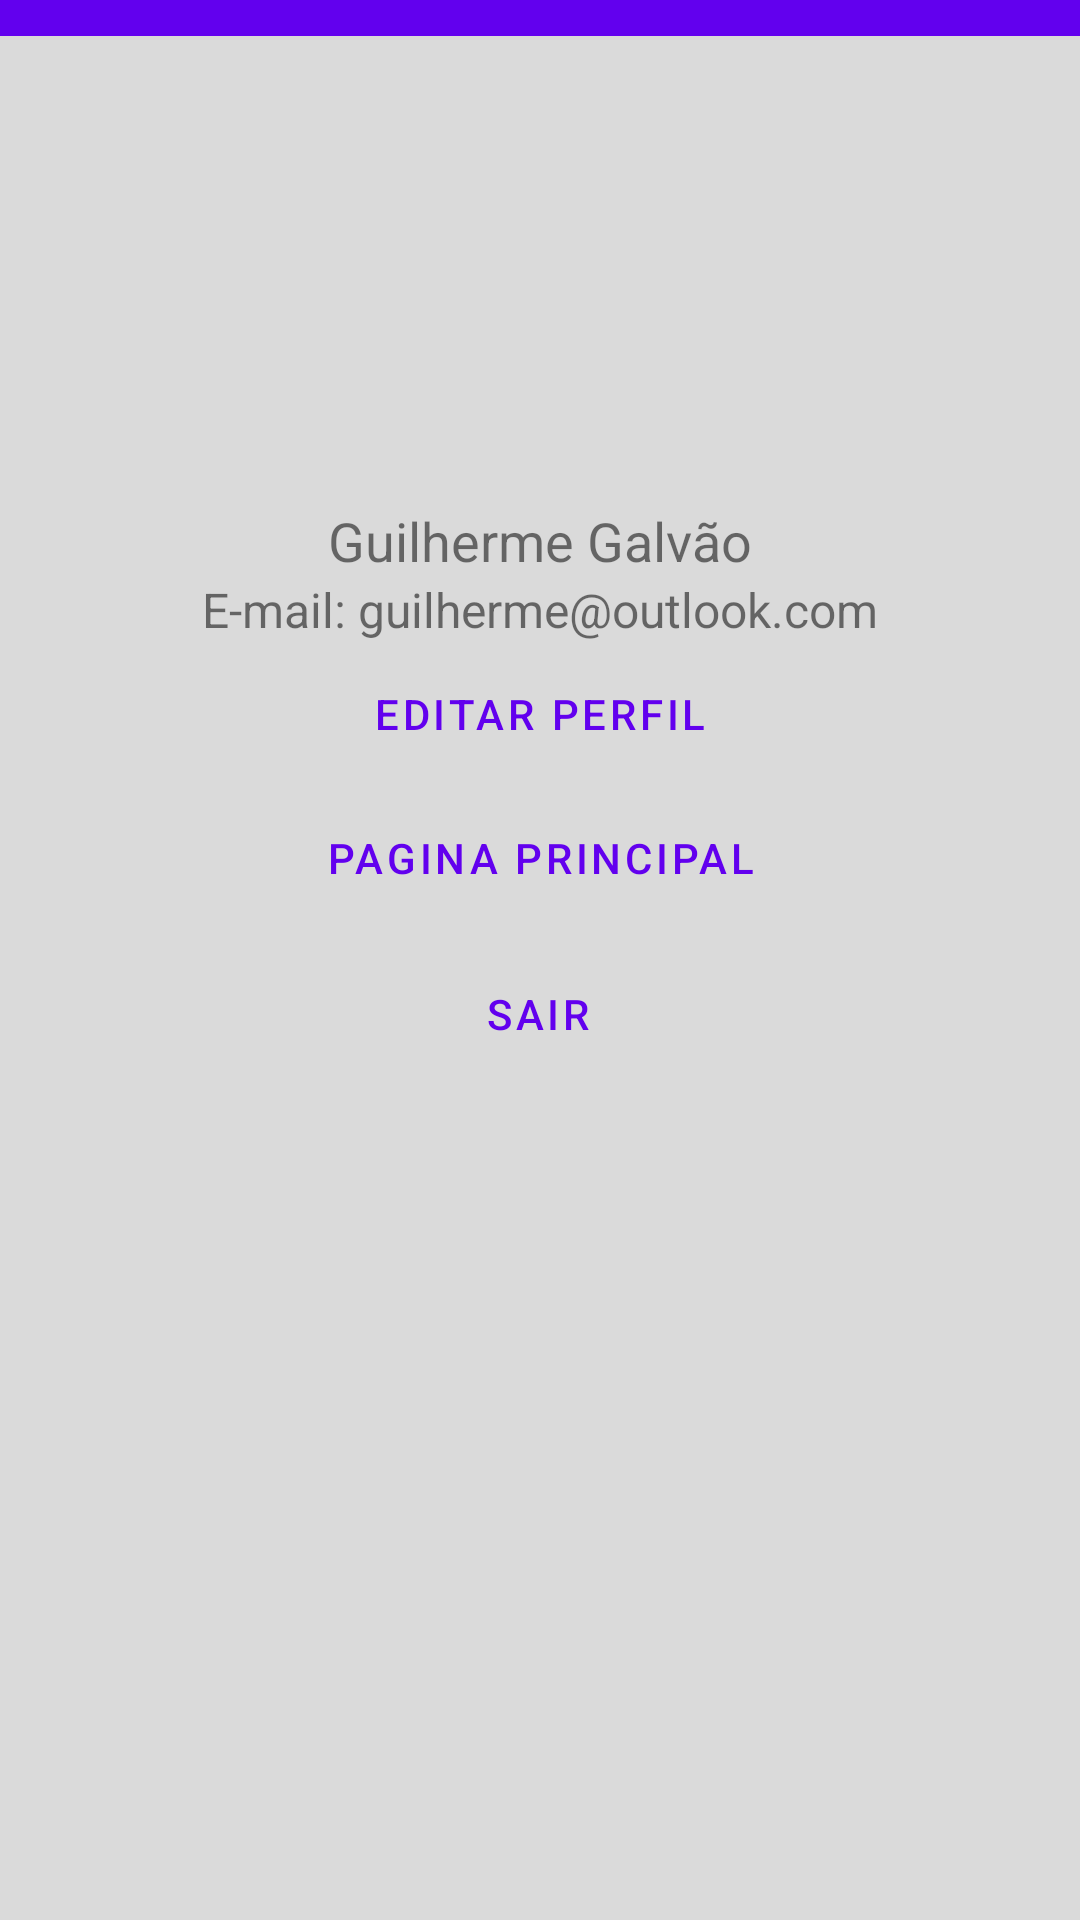

Produce the Android XML layout that renders to this screen, including the resource entries it uses.
<!-- AndroidManifest.xml: application theme Theme.FinalDesafio -->
<!-- res/layout/perfilusuario.xml -->
<?xml version="1.0" encoding="utf-8"?>
<androidx.constraintlayout.widget.ConstraintLayout xmlns:android="http://schemas.android.com/apk/res/android"
    xmlns:tools="http://schemas.android.com/tools"
    android:layout_width="match_parent"
    android:layout_height="match_parent"
    xmlns:app="http://schemas.android.com/apk/res-auto">

    <ImageView
        android:id="@+id/img_logo"
        android:layout_width="100dp"
        android:layout_height="100dp"
        android:layout_marginTop="68dp"
        app:layout_constraintHorizontal_bias="0.498"
        app:layout_constraintLeft_toLeftOf="parent"
        app:layout_constraintRight_toRightOf="parent"
        app:layout_constraintTop_toTopOf="parent"
        app:srcCompat="@drawable/ic_user_account" />

    <View
        android:layout_width="410dp"
        android:layout_height="12dp"
        android:layout_margin="20dp"
        android:background="@color/purple_500"
        tools:ignore="MissingConstraints"
        tools:layout_editor_absoluteX="0dp"
        tools:layout_editor_absoluteY="45dp" />

    <TextView
        android:id="@+id/textView"
        android:layout_width="wrap_content"
        android:layout_height="wrap_content"
        android:text="Guilherme Galvão"
        android:textSize="18dp"
        app:layout_constraintEnd_toEndOf="parent"
        app:layout_constraintStart_toStartOf="parent"
        app:layout_constraintTop_toBottomOf="@+id/img_logo" />

    <TextView
        android:id="@+id/textView2"
        android:layout_width="wrap_content"
        android:layout_height="wrap_content"
        android:text="E-mail: guilherme@outlook.com"
        android:textSize="16dp"
        app:layout_constraintEnd_toEndOf="parent"
        app:layout_constraintStart_toStartOf="parent"
        app:layout_constraintTop_toBottomOf="@+id/textView"  />

    <Button
        android:id="@+id/botao_editar_perfil"
        android:layout_width="wrap_content"
        android:layout_height="wrap_content"
        android:text="Editar Perfil"
        app:layout_constraintEnd_toEndOf="parent"
        app:layout_constraintStart_toStartOf="parent"
        app:layout_constraintTop_toBottomOf="@+id/textView2"
        style="@style/Widget.MaterialComponents.Button.TextButton"/>
        />

    <Button
        android:id="@+id/buttonvoltar"
        android:layout_width="wrap_content"
        android:layout_height="wrap_content"
        android:text="Pagina principal"
        app:layout_constraintEnd_toEndOf="parent"
        app:layout_constraintStart_toStartOf="parent"
        app:layout_constraintTop_toBottomOf="@+id/botao_editar_perfil"
        style="@style/Widget.MaterialComponents.Button.TextButton"/>/>

    <Button
        android:id="@+id/buttonsair"
        android:layout_width="wrap_content"
        android:layout_height="wrap_content"
        android:layout_marginTop="52dp"
        android:text="Sair"
        app:layout_constraintEnd_toEndOf="parent"
        app:layout_constraintHorizontal_bias="0.498"
        app:layout_constraintStart_toStartOf="parent"
        app:layout_constraintTop_toBottomOf="@+id/botao_editar_perfil"
        style="@style/Widget.MaterialComponents.Button.TextButton"/>/>

</androidx.constraintlayout.widget.ConstraintLayout>
<!-- resources referenced by this layout -->
<resources>
  <color name="purple_500">#FF6200EE</color>
  <style name="Theme.FinalDesafio" parent="Theme.MaterialComponents.DayNight.NoActionBar">
          
          <item name="colorPrimary">@color/purple_500</item>
          <item name="colorPrimaryVariant">@color/purple_700</item>
          <item name="colorOnPrimary">@color/white</item>
          
          <item name="colorSecondary">@color/purple_500</item>
          <item name="colorSecondaryVariant">@color/teal_700</item>
          <item name="colorOnSecondary">@color/black</item>
          
          <item name="android:statusBarColor">?attr/colorPrimaryVariant</item>
          
          <item name="android:windowBackground">@color/background</item>
          <item name="colorAccent">@color/white</item>
          <item name="android:windowTranslucentStatus">true</item>
          <item name="android:datePickerDialogTheme">@style/MyDatePickerDialogTheme</item>
      </style>
  <color name="purple_700">#FF3700B3</color>
  <color name="white">#FFFFFFFF</color>
  <color name="teal_700">#FF018786</color>
  <color name="black">#FF000000</color>
  <color name="background">#FFDADADA</color>
  <style name="MyDatePickerDialogTheme" parent="ThemeOverlay.AppCompat.Dialog">
          <item name="colorAccent">?attr/colorPrimaryVariant</item>
      </style>
</resources>
